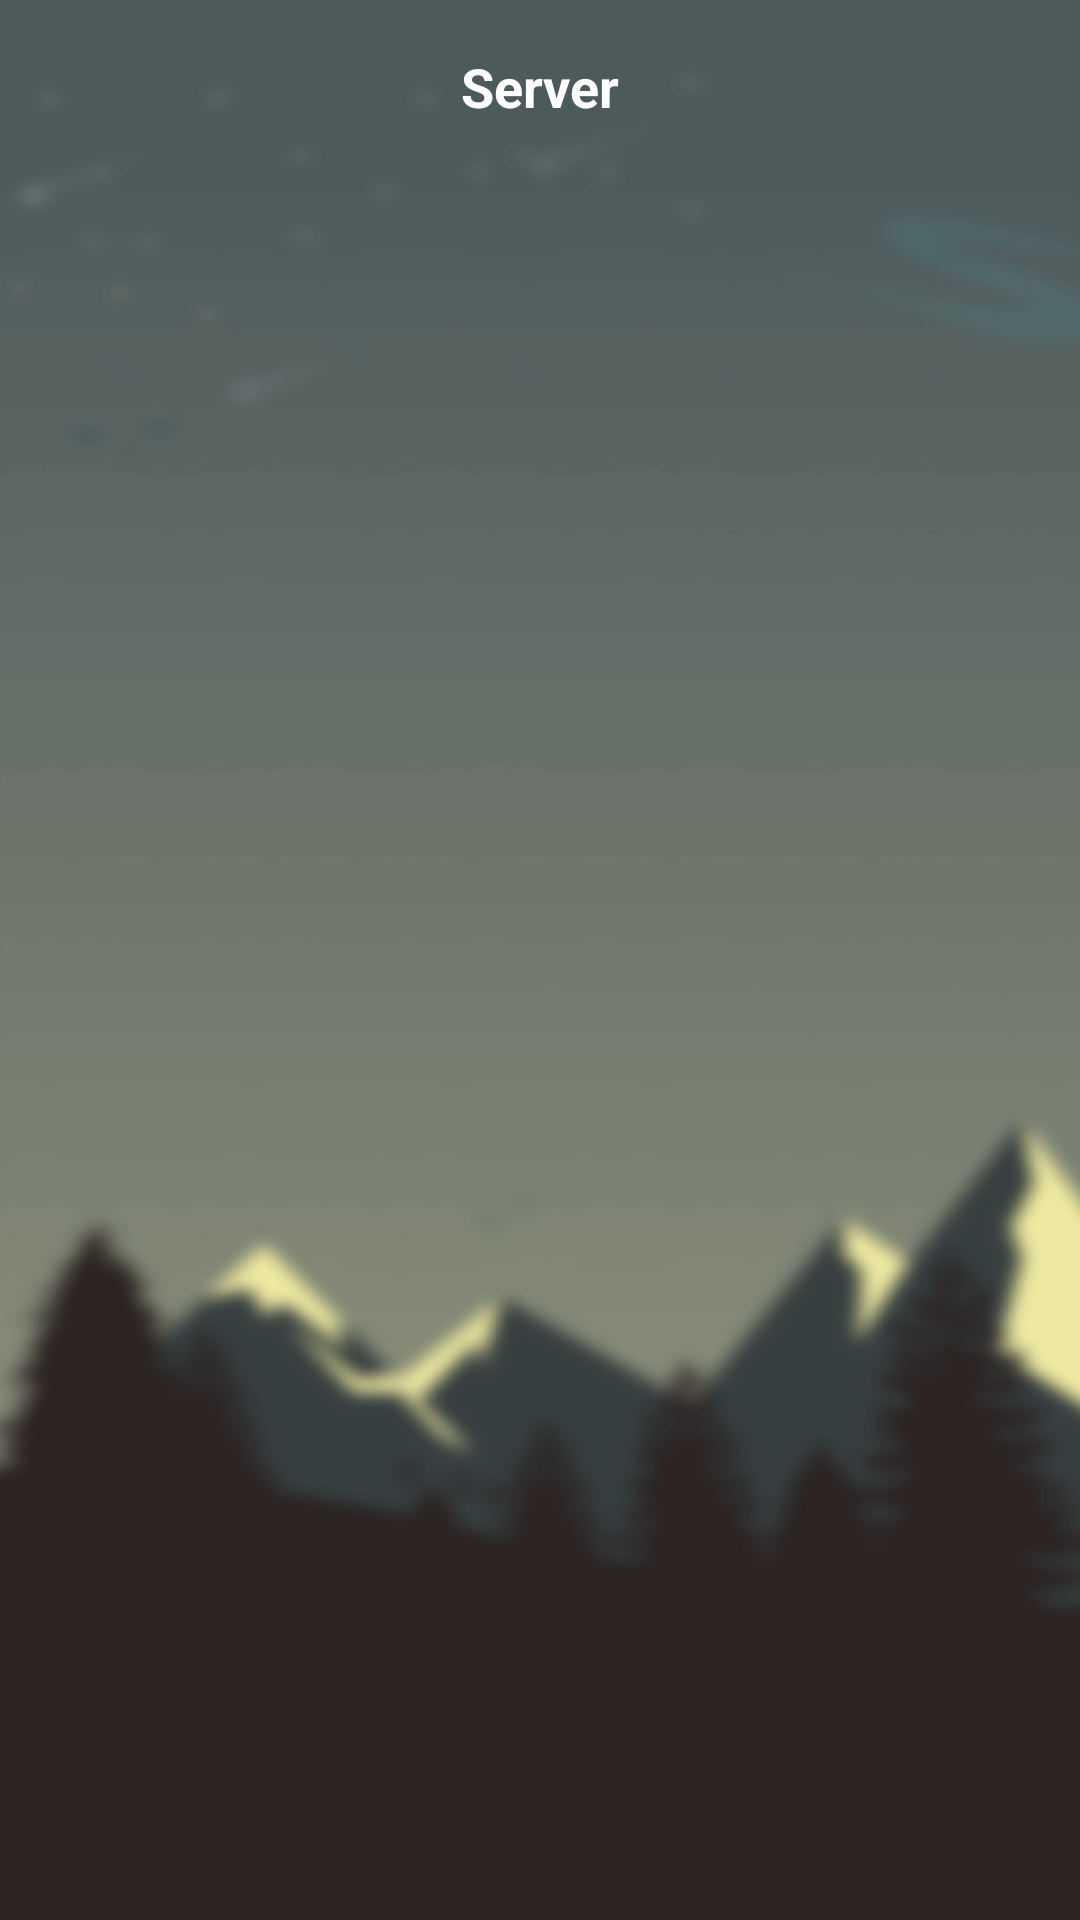

Here is an Android app screen rendered from its layout file. Give the layout XML and the strings, colors and styles it references.
<!-- AndroidManifest.xml: application theme Theme.NewVpn -->
<!-- res/layout/activity_server_list.xml -->
<?xml version="1.0" encoding="utf-8"?>
<androidx.constraintlayout.widget.ConstraintLayout xmlns:android="http://schemas.android.com/apk/res/android"
    xmlns:app="http://schemas.android.com/apk/res-auto"
    xmlns:tools="http://schemas.android.com/tools"
    android:layout_width="match_parent"
    android:layout_height="match_parent"
    android:background="@drawable/bg2">
    <View
        android:id="@+id/top"
        android:layout_width="match_parent"
        android:layout_height="0.5dp"
        app:layout_constraintTop_toTopOf="parent"/>
    <androidx.appcompat.widget.AppCompatImageView
        android:id="@+id/iv_back"
        android:layout_width="24dp"
        android:layout_height="24dp"
        android:src="@drawable/back"
        android:layout_margin="16dp"
        app:layout_constraintLeft_toLeftOf="parent"
        app:layout_constraintTop_toBottomOf="@id/top"/>
    <androidx.appcompat.widget.AppCompatTextView
        android:layout_width="wrap_content"
        android:layout_height="wrap_content"
        android:text="Server"
        android:textSize="18sp"
        android:textStyle="bold"
        android:textColor="@color/white"
        app:layout_constraintLeft_toLeftOf="parent"
        app:layout_constraintRight_toRightOf="parent"
        app:layout_constraintTop_toTopOf="@id/iv_back"
        app:layout_constraintBottom_toBottomOf="@id/iv_back"/>
    <androidx.recyclerview.widget.RecyclerView
        android:id="@+id/rv_server"
        android:layout_width="match_parent"
        android:layout_height="0dp"
        android:layout_marginTop="16dp"
        app:layout_constraintBottom_toBottomOf="parent"
        app:layout_constraintTop_toBottomOf="@id/iv_back"/>
</androidx.constraintlayout.widget.ConstraintLayout>
<!-- resources referenced by this layout -->
<resources>
  <color name="white">#FFFFFFFF</color>
  <!-- drawable bg2: png bitmap (drawable-xxhdpi, 81753 bytes) -->
  <style name="Theme.NewVpn" parent="Theme.MaterialComponents.DayNight.NoActionBar">
          <item name="android:statusBarColor">@android:color/transparent</item>
          <item name="android:windowLightStatusBar">true</item>
      </style>
</resources>
